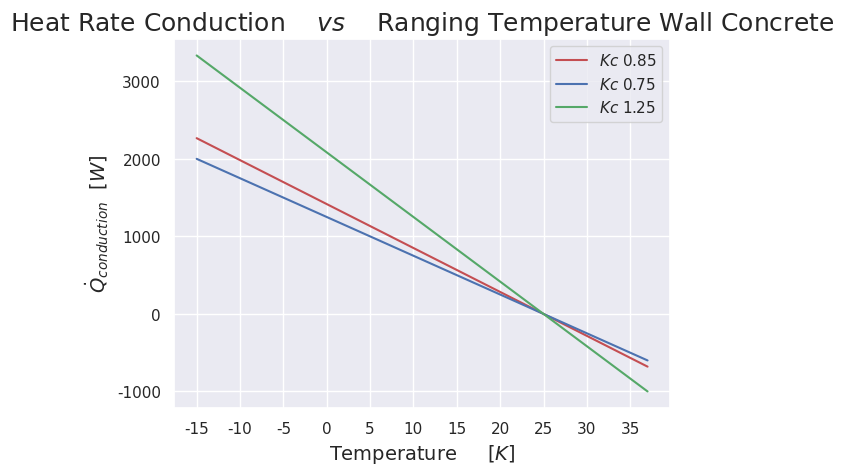
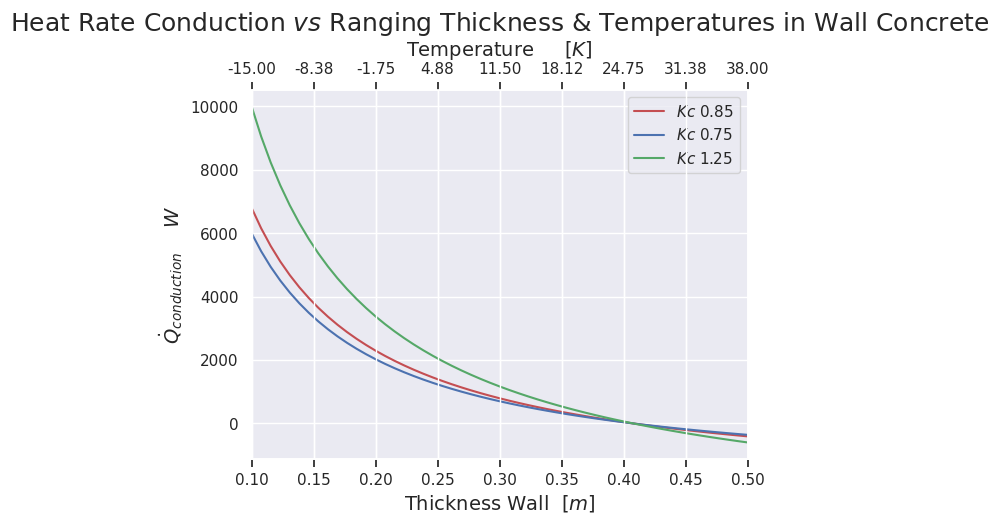

The script that saved these images, in order:
# [redacted]
# 05 March 2021
# License MIT
# Transport Phenomena: Python Program-Assignment 1.1

import matplotlib.pyplot as plt
import seaborn as sns
import numpy as np
sns.set()

# Fourier Heat Transfer Equation
def Qcond(Kc,T1,T2,As,Dx):
    # Kc = [W/m*K]
    DT = T2-T1
    z = -Kc*As*(DT/Dx) #[W]
    return z #[W]

##########################################
# Heat Loss ranging Temperatures outside #
# and changing thermal conductivities    #
##########################################

Range_temp = np.arange(-15,38,1) #Range of temperatures to evalute

y = Qcond(0.85,25,Range_temp,20,0.30)
y1 = Qcond(0.75,25,Range_temp,20,0.30)
y2 = Qcond(1.25,25,Range_temp,20,0.30)

plt.figure(1)
plt.plot(Range_temp,y,color='r',label="$Kc$ 0.85")
plt.plot(Range_temp,y1,color='b',label="$Kc$ 0.75")
plt.plot(Range_temp,y2,color='g',label="$Kc$ 1.25")
plt.xticks(np.arange(-15,38,5))
plt.title("Heat Rate Conduction\t$vs$\tRanging Temperature Wall Concrete",fontsize= 18)
plt.xlabel("Temperature\t[$K$]",fontsize= 14)
plt.ylabel("$\dot{Q}_{conduction}$\t$[W]$",fontsize= 14)
plt.legend()

##########################################
# Heat Loss ranging Temperatures outside #
# and changing Thickness wall            #
##########################################

Range_thick = np.linspace(0.10,0.50,num=53) #Range of thickness to evalute

y = Qcond(0.85,25,Range_temp,20,Range_thick)
y1 = Qcond(0.75,25,Range_temp,20,Range_thick)
y2 = Qcond(1.25,25,Range_temp,20,Range_thick)

fig = plt.figure(2)
ax1 = fig.add_subplot(111)
ax2 = ax1.twiny()

ax1.plot(Range_thick,y,color='r',label="$Kc$ 0.85")
ax1.plot(Range_thick,y1,color='b',label="$Kc$ 0.75")
ax1.plot(Range_thick,y2,color='g',label="$Kc$ 1.25")
ax1.set_xlim(0.10,0.50)
ax2.set_xlim(-15,38)
ax2.set_xticks(np.linspace(-15, 38, num=9))
ax2.set_xlabel("Temperature\t$[K]$",fontsize= 14)
ax1.set_xlabel("Thickness Wall\t$[m]$",fontsize= 14)
ax1.set_ylabel("$\.{Q}_{conduction}$\t${W}$",fontsize= 14)
plt.title("Heat Rate Conduction $vs$ Ranging Thickness $&$ Temperatures in Wall Concrete",fontsize= 18)
ax1.legend()
plt.show()
